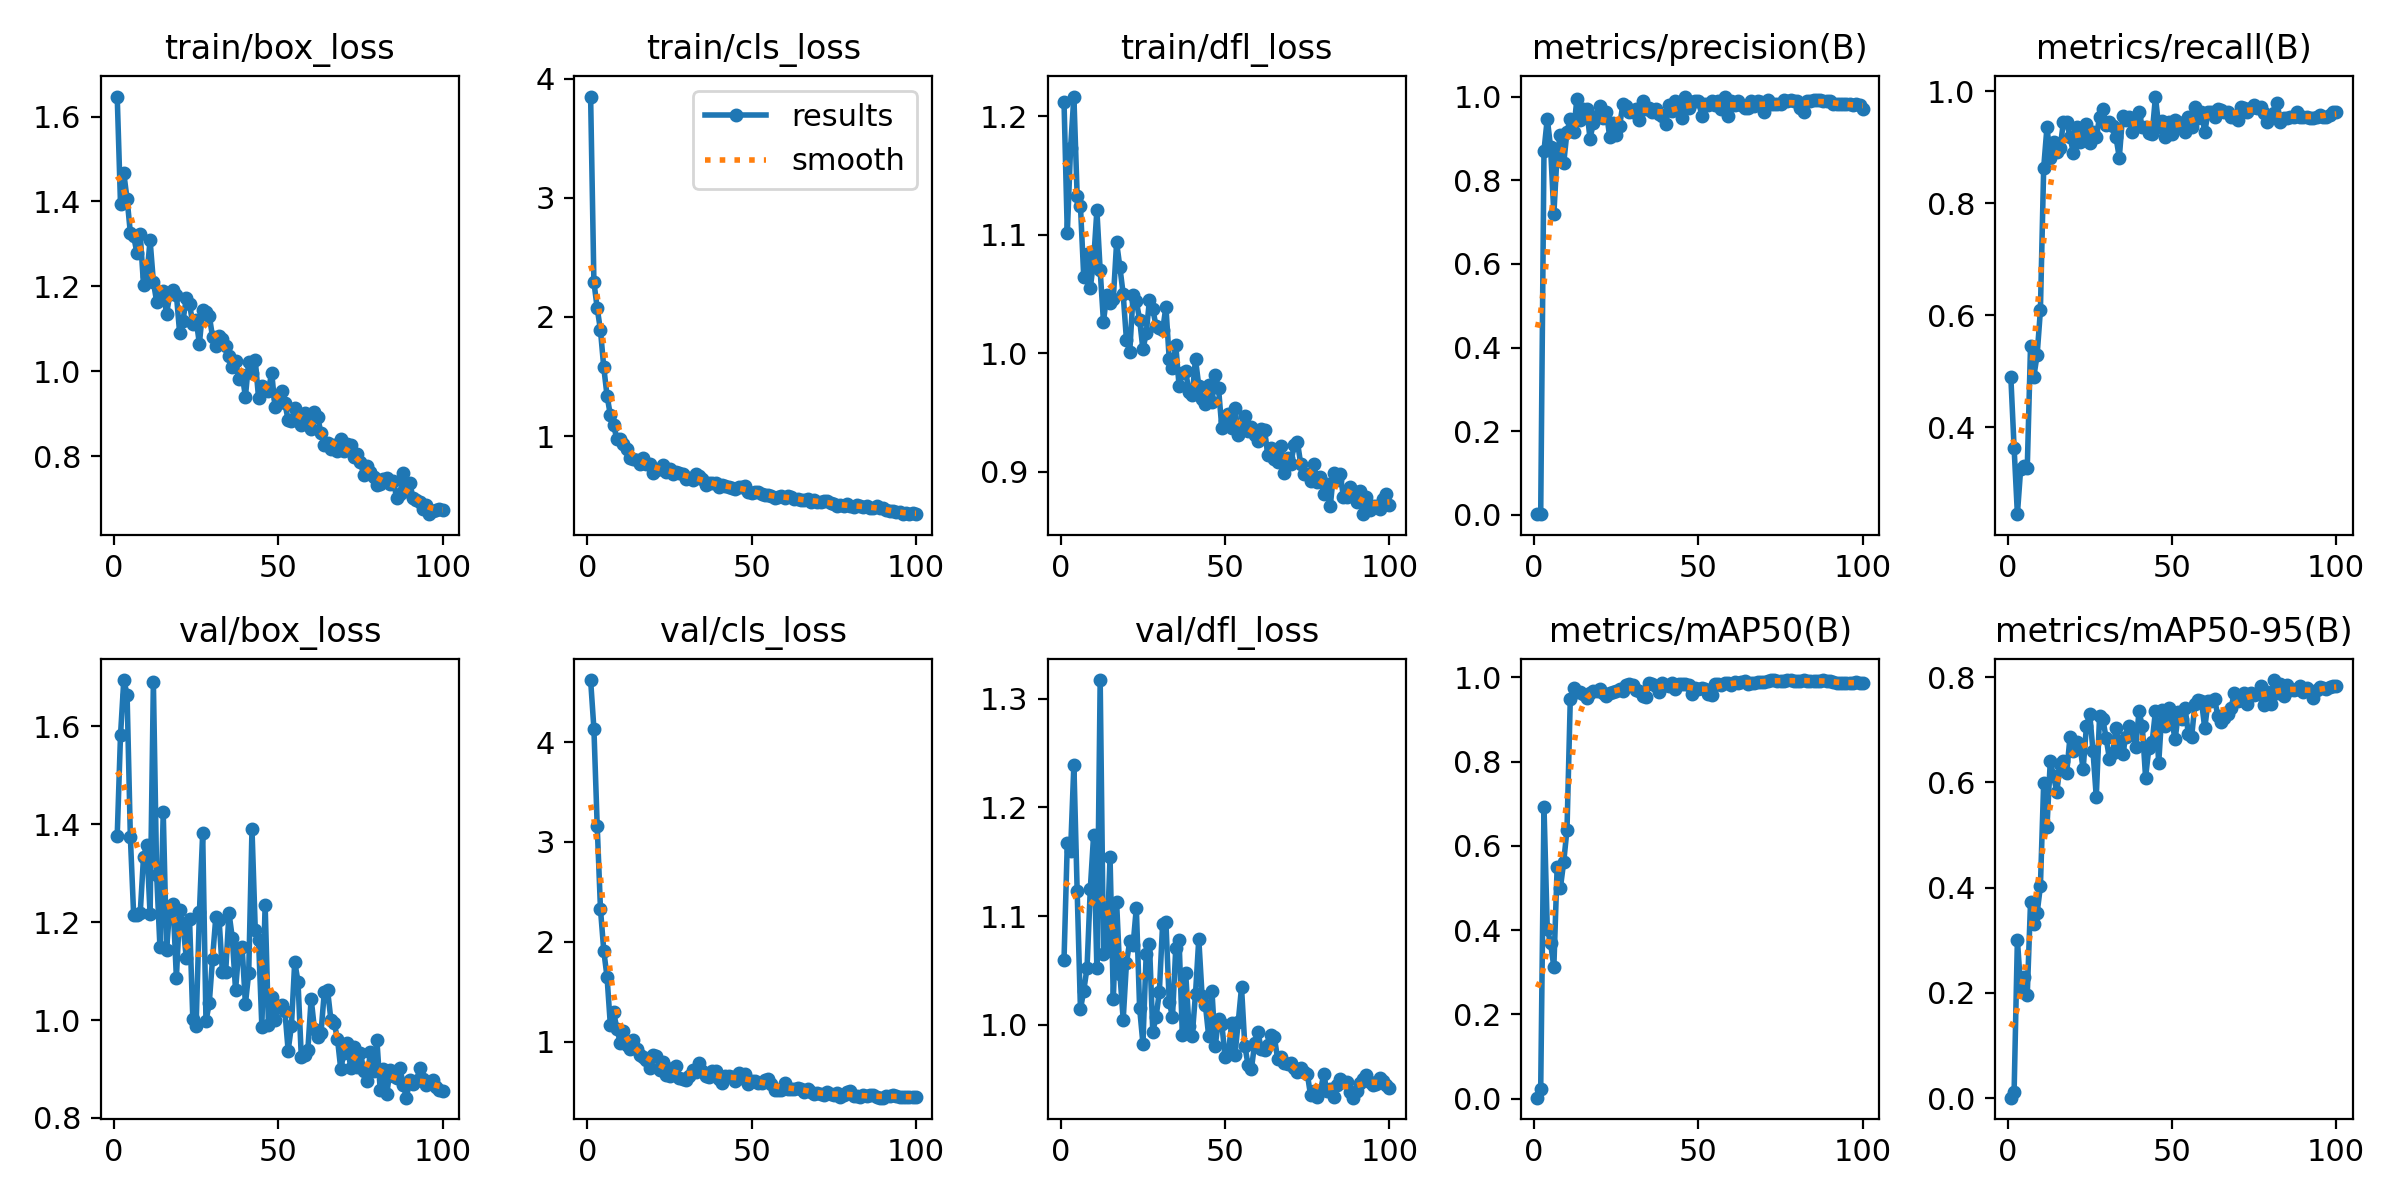

Source data for this figure (header and first rows):
epoch, time, train/box_loss, train/cls_loss, train/dfl_loss, metrics/precision(B), metrics/recall(B), metrics/mAP50(B), metrics/mAP50-95(B), val/box_loss, val/cls_loss, val/dfl_loss, lr/pg0, lr/pg1, lr/pg2
1, 61.08, 1.647, 3.849, 1.212, 0.00182, 0.4909, 0.00251, 0.00071, 1.377, 4.621, 1.06, 0.00054, 0.00054, 0.00054
2, 94.97, 1.394, 2.293, 1.101, 0.00227, 0.3636, 0.02211, 0.01117, 1.582, 4.134, 1.167, 0.0011, 0.0011, 0.0011
3, 136.9, 1.466, 2.074, 1.173, 0.8708, 0.2451, 0.6923, 0.3011, 1.695, 3.164, 1.16, 0.001658, 0.001658, 0.001658
4, 183.6, 1.406, 1.888, 1.216, 0.9472, 0.3264, 0.4025, 0.2087, 1.665, 2.329, 1.24, 0.001996, 0.001996, 0.001996
5, 233.6, 1.326, 1.576, 1.133, 0.8791, 0.3307, 0.3696, 0.2299, 1.374, 1.912, 1.123, 0.001992, 0.001992, 0.001992
6, 275.7, 1.318, 1.338, 1.124, 0.7189, 0.3273, 0.3124, 0.1958, 1.215, 1.648, 1.014, 0.001988, 0.001988, 0.001988
7, 336.1, 1.278, 1.177, 1.065, 0.8635, 0.5454, 0.5488, 0.3723, 1.215, 1.17, 1.031, 0.001982, 0.001982, 0.001982
8, 384.3, 1.322, 1.089, 1.084, 0.9087, 0.4909, 0.5009, 0.3301, 1.219, 1.294, 1.052, 0.001976, 0.001976, 0.001976
9, 447.1, 1.204, 0.9737, 1.055, 0.841, 0.529, 0.5621, 0.3514, 1.333, 1.131, 1.125, 0.001969, 0.001969, 0.001969
10, 508, 1.224, 0.972, 1.078, 0.9159, 0.6091, 0.6386, 0.4024, 1.358, 0.992, 1.174, 0.001961, 0.001961, 0.001961
11, 571.1, 1.309, 0.9313, 1.121, 0.947, 0.8636, 0.9479, 0.5992, 1.216, 1.107, 1.052, 0.001952, 0.001952, 0.001952
12, 605.7, 1.211, 0.8927, 1.07, 0.9143, 0.9364, 0.9754, 0.5152, 1.69, 0.9689, 1.317, 0.001941, 0.001941, 0.001941
13, 639.5, 1.163, 0.8179, 1.027, 0.9942, 0.8818, 0.9645, 0.6394, 1.296, 0.9235, 1.065, 0.00193, 0.00193, 0.00193
14, 673.3, 1.186, 0.8104, 1.049, 0.9443, 0.9091, 0.9641, 0.6119, 1.149, 1.015, 1.068, 0.001919, 0.001919, 0.001919
15, 704.1, 1.189, 0.7992, 1.043, 0.9704, 0.8927, 0.96, 0.5815, 1.424, 0.9265, 1.154, 0.001906, 0.001906, 0.001906
16, 735.6, 1.135, 0.7626, 1.046, 0.9705, 0.8986, 0.9519, 0.6352, 1.144, 0.8717, 1.024, 0.001892, 0.001892, 0.001892
17, 767.4, 1.181, 0.8141, 1.093, 0.8995, 0.9455, 0.9637, 0.6408, 1.229, 0.8442, 1.113, 0.001878, 0.001878, 0.001878
18, 801.1, 1.192, 0.7625, 1.073, 0.9357, 0.9455, 0.9667, 0.6182, 1.238, 0.8161, 1.047, 0.001862, 0.001862, 0.001862
19, 828.3, 1.181, 0.7682, 1.05, 0.9529, 0.9195, 0.9676, 0.6858, 1.086, 0.739, 1.004, 0.001846, 0.001846, 0.001846
20, 858.9, 1.089, 0.6916, 1.011, 0.9778, 0.8909, 0.9725, 0.6596, 1.225, 0.8632, 1.057, 0.001829, 0.001829, 0.001829
21, 888.5, 1.118, 0.7138, 1.002, 0.9495, 0.9364, 0.9637, 0.6766, 1.195, 0.8563, 1.077, 0.001811, 0.001811, 0.001811
22, 917.8, 1.172, 0.7264, 1.049, 0.9623, 0.9091, 0.9548, 0.6701, 1.127, 0.716, 1.073, 0.001792, 0.001792, 0.001792
23, 946.3, 1.159, 0.7543, 1.044, 0.9026, 0.9273, 0.9629, 0.6253, 1.206, 0.8003, 1.108, 0.001773, 0.001773, 0.001773
24, 977.3, 1.11, 0.701, 1.028, 0.9367, 0.9417, 0.9644, 0.7061, 1.002, 0.6656, 1.015, 0.001753, 0.001753, 0.001753
25, 1010, 1.122, 0.7255, 1.003, 0.909, 0.9077, 0.9672, 0.7304, 0.9887, 0.657, 0.9826, 0.001732, 0.001732, 0.001732
26, 1039, 1.065, 0.6837, 1.017, 0.9298, 0.9273, 0.9732, 0.659, 1.22, 0.7385, 1.065, 0.00171, 0.00171, 0.00171
27, 1069, 1.145, 0.6957, 1.045, 0.9815, 0.9182, 0.9678, 0.5718, 1.382, 0.7572, 1.074, 0.001688, 0.001688, 0.001688
28, 1100, 1.139, 0.6926, 1.037, 0.9775, 0.9546, 0.9821, 0.7254, 0.9975, 0.6335, 0.9936, 0.001665, 0.001665, 0.001665
29, 1127, 1.131, 0.6794, 1.023, 0.9638, 0.9681, 0.9842, 0.7197, 1.035, 0.6318, 1.007, 0.001641, 0.001641, 0.001641
30, 1159, 1.081, 0.6428, 1.021, 0.9628, 0.9406, 0.9824, 0.684, 1.126, 0.6183, 1.03, 0.001617, 0.001617, 0.001617
31, 1191, 1.059, 0.6442, 1.019, 0.9714, 0.9455, 0.9707, 0.6445, 1.211, 0.6624, 1.093, 0.001592, 0.001592, 0.001592
32, 1221, 1.083, 0.6316, 1.039, 0.945, 0.9382, 0.9667, 0.6559, 1.204, 0.7138, 1.094, 0.001566, 0.001566, 0.001566
33, 1252, 1.077, 0.685, 0.9953, 0.9893, 0.9182, 0.9544, 0.7038, 1.098, 0.7024, 1.021, 0.00154, 0.00154, 0.00154
34, 1279, 1.06, 0.6607, 0.9874, 0.9702, 0.8818, 0.9543, 0.6674, 1.099, 0.7841, 1.007, 0.001514, 0.001514, 0.001514
35, 1307, 1.037, 0.6404, 1.007, 0.9723, 0.9559, 0.9865, 0.6531, 1.219, 0.7103, 1.071, 0.001487, 0.001487, 0.001487
36, 1336, 1.011, 0.5918, 0.9727, 0.9631, 0.9498, 0.9841, 0.6865, 1.168, 0.657, 1.078, 0.001459, 0.001459, 0.001459
37, 1365, 1.025, 0.6102, 0.9835, 0.9701, 0.9546, 0.9795, 0.7063, 1.061, 0.6439, 0.9906, 0.001432, 0.001432, 0.001432
38, 1393, 0.9808, 0.6047, 0.9853, 0.9592, 0.9273, 0.9651, 0.6952, 1.144, 0.7047, 1.048, 0.001403, 0.001403, 0.001403
39, 1420, 0.9918, 0.6037, 0.9671, 0.9546, 0.9549, 0.9861, 0.6671, 1.149, 0.7098, 0.9991, 0.001374, 0.001374, 0.001374
40, 1448, 0.9403, 0.5688, 0.9648, 0.935, 0.9636, 0.9811, 0.7346, 1.032, 0.6286, 0.9897, 0.001345, 0.001345, 0.001345
41, 1478, 1.022, 0.5898, 0.9952, 0.9796, 0.9364, 0.9787, 0.7061, 1.096, 0.5844, 1.028, 0.001316, 0.001316, 0.001316
42, 1506, 0.9957, 0.5823, 0.9726, 0.9649, 0.9364, 0.9856, 0.6088, 1.39, 0.6595, 1.079, 0.001286, 0.001286, 0.001286
43, 1536, 1.025, 0.5741, 0.9613, 0.9903, 0.9254, 0.9729, 0.6656, 1.184, 0.6546, 1.027, 0.001256, 0.001256, 0.001256
44, 1564, 0.9373, 0.5681, 0.9575, 0.9713, 0.9243, 0.9849, 0.6765, 1.164, 0.6489, 1.018, 0.001226, 0.001226, 0.001226
45, 1593, 0.9644, 0.552, 0.9732, 0.9478, 0.9909, 0.9851, 0.7354, 0.9867, 0.6088, 0.9897, 0.001196, 0.001196, 0.001196
46, 1622, 0.9608, 0.5732, 0.9589, 0.9984, 0.9364, 0.9834, 0.6369, 1.236, 0.6915, 1.031, 0.001165, 0.001165, 0.001165
47, 1654, 0.9545, 0.5714, 0.9819, 0.972, 0.9478, 0.9805, 0.7382, 0.9908, 0.6339, 0.98, 0.001134, 0.001134, 0.001134
48, 1681, 0.9968, 0.5802, 0.9707, 0.9877, 0.9182, 0.9592, 0.7068, 1.047, 0.6769, 1.005, 0.001103, 0.001103, 0.001103
49, 1707, 0.9149, 0.5326, 0.9374, 0.989, 0.9455, 0.9747, 0.7416, 0.9999, 0.581, 1.001, 0.001072, 0.001072, 0.001072
50, 1734, 0.9376, 0.5202, 0.9428, 0.9903, 0.9247, 0.9714, 0.7144, 1.028, 0.6059, 0.9699, 0.001041, 0.001041, 0.001041
51, 1758, 0.9532, 0.5315, 0.9488, 0.9543, 0.9497, 0.9741, 0.6818, 1.031, 0.6062, 0.9734, 0.00101, 0.00101, 0.00101
52, 1785, 0.925, 0.5266, 0.9369, 0.9811, 0.9453, 0.9721, 0.7345, 1.019, 0.5835, 1.002, 0.0009789, 0.0009789, 0.0009789
53, 1812, 0.8848, 0.5115, 0.9539, 0.98, 0.9364, 0.9594, 0.7199, 0.9376, 0.5925, 0.9723, 0.0009478, 0.0009478, 0.0009478
54, 1839, 0.8834, 0.5091, 0.9309, 0.9883, 0.9273, 0.9587, 0.7411, 0.9878, 0.6135, 1.002, 0.0009168, 0.0009168, 0.0009168
55, 1867, 0.9143, 0.5038, 0.9375, 0.9799, 0.9546, 0.9831, 0.6922, 1.119, 0.6229, 1.034, 0.0008859, 0.0008859, 0.0008859
56, 1894, 0.8992, 0.495, 0.9469, 0.9899, 0.9364, 0.9834, 0.6852, 1.078, 0.582, 0.9806, 0.0008551, 0.0008551, 0.0008551
57, 1919, 0.8733, 0.4815, 0.9347, 0.9712, 0.9727, 0.9828, 0.7495, 0.9244, 0.5187, 0.9626, 0.0008245, 0.0008245, 0.0008245
58, 1947, 0.9023, 0.4849, 0.9383, 1, 0.9521, 0.9865, 0.7557, 0.9277, 0.5144, 0.9589, 0.000794, 0.000794, 0.000794
59, 1973, 0.8758, 0.4997, 0.9312, 0.953, 0.9636, 0.9869, 0.7544, 0.9394, 0.5195, 0.9826, 0.0007638, 0.0007638, 0.0007638
60, 1998, 0.8647, 0.4812, 0.9257, 0.9891, 0.9273, 0.9807, 0.7024, 1.043, 0.5843, 0.9927, 0.0007338, 0.0007338, 0.0007338
... 40 more rows
